The GitHub repository okomiljonov583-cmyk/vit-arcface-cac-SimCLR-CE-classification contains a labelled image folder "infaprim-clf-7" with 109 categories: femilak variant 2, femilak variant 3, lactamil variant 2, lactamil variant 3, amino formula, amino formula variant 2, amino formula variant 3, anti-reflux formula, anti-reflux formula variant 2, anti-reflux formula variant 3, n p caesarea, n p caesarea 2, n p caesarea 3, comfort formula, comfort formula variant 2, comfort formula variant 3, n p ferm, n p ferm 2, n p ferm 3, goat milk formula stage 1, n p goat 1 2, n p goat 1 3, goat milk formula stage 2, n p goat 2 2, n p goat 2 3, goat milk formula stage 3, n p goat 3 2, n p goat 3 3, non-allergic formula, non-allergic formula variant 2, non-allergic formula variant 3, non-lactose formula, non-lactose formula variant 2, non-lactose formula variant 3, n p p buck 2, buckwheat prunes porridge, buckwheat prunes porridge variant 2, multi-grain porridge, multi-grain porridge variant 2, multi-grain porridge variant 3, multi-grain apple raspberry porridge, n p p multi apple rasp 2, n p p multi apple rasp 3, multi-grain banana strawberry porridge, n p p multi ban straw 2, n p p multi ban straw 3, oat porridge variant 2, oat porridge variant 3, oat banana porridge, oat banana porridge variant 2, oat banana porridge variant 3, oat peach porridge, oat peach porridge variant 2, oat peach porridge variant 3, rice porridge, rice porridge variant 2, rice porridge variant 3, rice banana porridge, rice banana porridge variant 2, rice banana porridge variant 3, wheat apple porridge, wheat apple porridge variant 2, wheat apple porridge variant 3, n p peptidi, n p peptidi 2, n p peptidi 3, pre formula, pre formula variant 2, pre formula variant 3, soy formula, soy formula variant 2, soy formula variant 3, 3 fruits puree, 3 fruits puree variant 2, 3 fruits puree variant 3, mango banana puree, mango banana puree variant 2, mango banana puree variant 3, oat banana puree, oat banana puree variant 2, oat banana puree variant 3, strawberry apple puree, strawberry apple puree variant 2, strawberry apple puree variant 3, apple raspberry puree, apple raspberry puree variant 2, apple raspberry puree variant 3, pre puree stage 5, v 5 pre 2, v 5 pre 3, v 7 pre 2, apple prunes puree, apple prunes puree variant 2, buckwheat pre puree, buckwheat pre puree variant 2, buckwheat pre puree variant 3, corn puree, corn puree variant 2, corn puree variant 3, oat puree, oat puree variant 2, oat puree variant 3, pumpkin puree variant 2, rice puree, rice puree variant 2, rice puree variant 3, rice corn banana puree, v rice corn banana 2, v rice corn banana 3. Examples follow, each with its label.

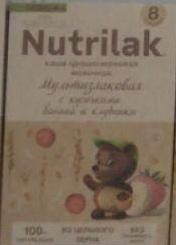
Label: multi-grain banana strawberry porridge

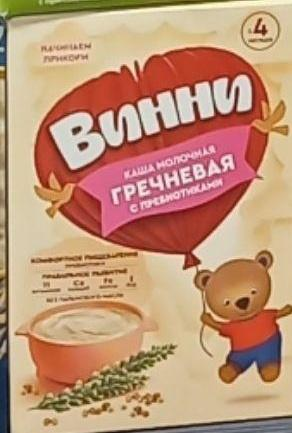
Label: buckwheat pre puree

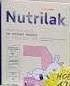
Label: n p goat 1 2

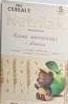
Label: wheat apple porridge variant 3

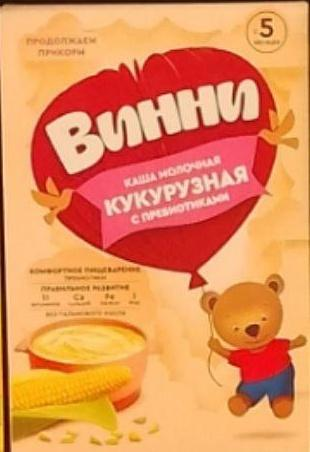
Label: corn puree

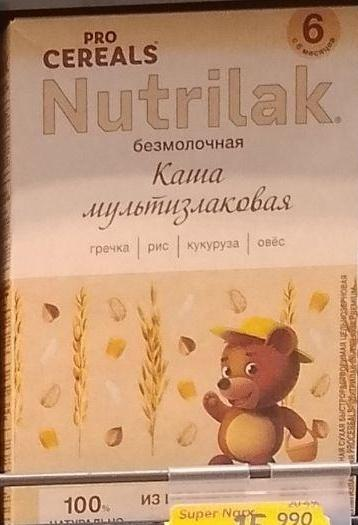
Label: multi-grain porridge
